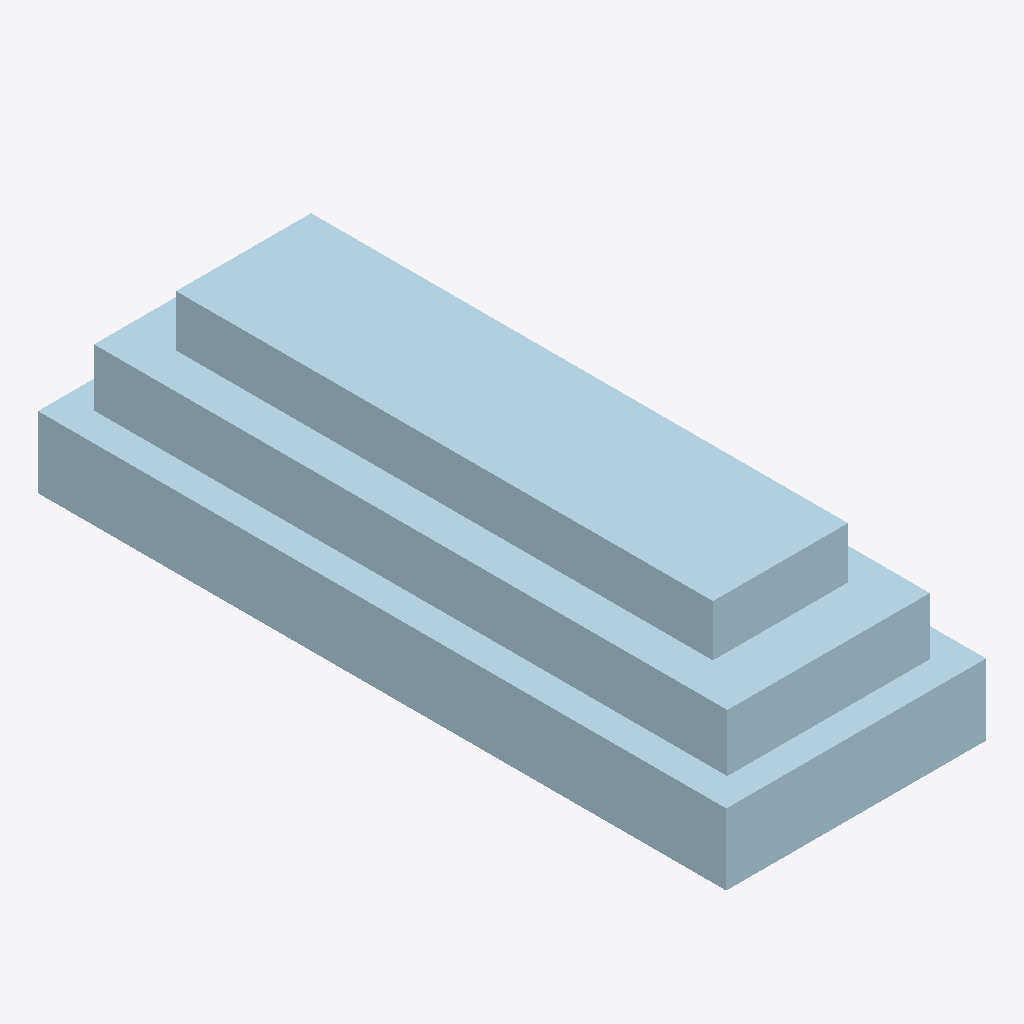
Isometric view of an IFC building model (IFC-SPF (STEP), schema IFC4X3, length unit metre), seen from the south-west, elements coloured by IFC class: 1 plate (pale blue).
Extent 1.0 m × 2.6 m × 0.7 m (x, y, z). Elements (1): 1 IfcPlate.

HEADER;
FILE_DESCRIPTION(('ViewDefinition [CoordinationView]'),'2;1');
FILE_NAME('LM3-CWL-P014.ifc','2026-08-30T00:00:00+00:00',('OpenSourceRail'),('OpenSourceRail'),'IfcOpenShell 0.8.5','OpenSourceRail deterministic LM3 product-library','design-reference / not for construction');
FILE_SCHEMA(('IFC4X3'));
ENDSEC;
DATA;
#1=IFCPROJECT('08Bs_awh1GNwtUstUGpNak',$,'LM3-CWL-P014 — CWL-FRP-04 lower apron and anti-climber cover fiberglass cast','Design-reference geometry and assembly hierarchy only; supplier freeze, released drawings/tolerances, calculations, qualified processes and first-article tests remain mandatory.',$,$,$,(#12),#7);
#2=IFCSITE('3U5iBfyFTIdBYgg4_R6hzG',$,'LM3 product library',$,$,#18,$,$,.ELEMENT.,$,$,$,$,$);
#3=IFCBUILDING('3LDzrMmuDJvfaU$xApub6E',$,'LM3 assembly inspection fixture',$,$,#21,$,$,.ELEMENT.,$,$,$);
#28=IFCPLATE('1W1_TlNv9NB8RZIXRHaCI9',$,'CWL-FRP-04 lower apron and anti-climber cover fiberglass cast','Locally moulded lower apron cast with lamp recess support and removable coupler/recovery access envelope.',$,#64,#60,'LM3-CWL-P014',$);
ENDSEC;
